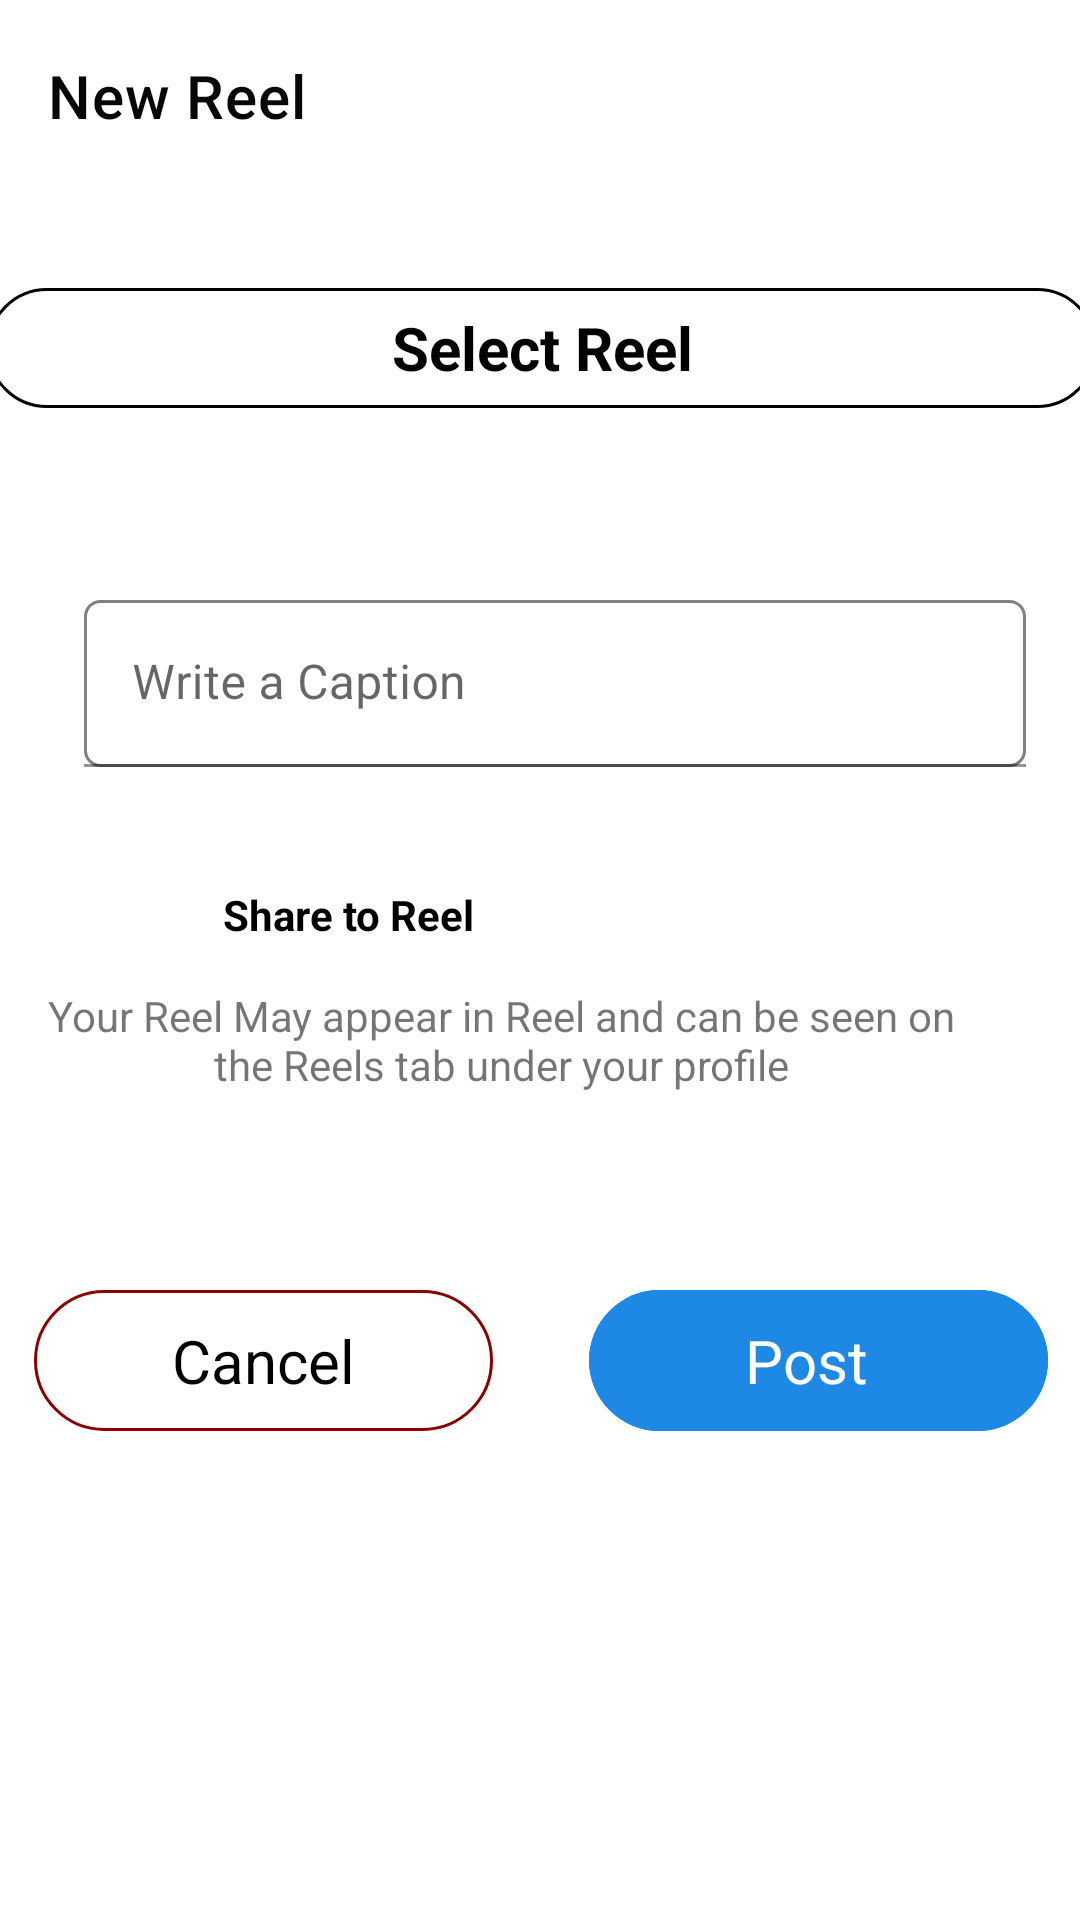

Write the Android layout XML for this screen, with the resource values it uses.
<!-- AndroidManifest.xml: activity theme Theme.InstagramClone.NoActionBar -->
<!-- res/layout/activity_reels.xml -->
<?xml version="1.0" encoding="utf-8"?>
<androidx.constraintlayout.widget.ConstraintLayout xmlns:android="http://schemas.android.com/apk/res/android"
    xmlns:app="http://schemas.android.com/apk/res-auto"
    xmlns:tools="http://schemas.android.com/tools"
    android:layout_width="match_parent"
    android:layout_height="match_parent"
    tools:context=".Post.ReelsActivity">


    <com.google.android.material.appbar.MaterialToolbar
        android:id="@+id/materialToolbar"
        android:layout_width="match_parent"
        android:layout_height="wrap_content"
        android:layout_marginTop="4dp"
        android:background="@color/white"
        android:minHeight="?attr/actionBarSize"
        android:theme="?attr/actionBarTheme"
        app:layout_constraintEnd_toEndOf="parent"
        app:layout_constraintHorizontal_bias="0.0"
        app:layout_constraintStart_toStartOf="parent"
        app:layout_constraintTop_toTopOf="parent"
        app:title="New Reel"
        app:titleTextColor="#070707" />

    <Button
        android:id="@+id/select_reel"
        android:layout_width="370dp"
        android:layout_height="wrap_content"
        android:text="Select Reel"
        android:layout_marginTop="32dp"
        android:textSize="20dp"
        android:textColor="@color/black"
        android:fontFamily="sans-serif"
        android:textStyle="bold"
        style="@style/Widget.Material3.Button.OutlinedButton"
        android:scaleType="fitCenter"
        app:strokeColor="@color/black"
        app:layout_constraintEnd_toEndOf="parent"
        app:layout_constraintHorizontal_bias="0.497"
        app:layout_constraintStart_toStartOf="@id/materialToolbar"
        app:layout_constraintTop_toBottomOf="@id/materialToolbar"
        />

    <com.google.android.material.textfield.TextInputLayout
        android:id="@+id/textField"
        android:layout_width="match_parent"
        android:layout_height="wrap_content"
        android:layout_marginStart="28dp"
        android:layout_marginTop="200dp"
        android:layout_marginEnd="18dp"
        android:hint="Write a Caption"
        app:layout_constraintEnd_toEndOf="parent"
        app:layout_constraintStart_toStartOf="parent"
        app:layout_constraintTop_toTopOf="parent">

        <com.google.android.material.textfield.TextInputEditText
            android:id="@+id/caption"
            android:layout_width="match_parent"
            android:layout_height="wrap_content"
            android:background="@drawable/background"
            tools:layout_editor_absoluteX="20dp"
            tools:layout_editor_absoluteY="339dp" />
    </com.google.android.material.textfield.TextInputLayout>
    <LinearLayout
        android:id="@+id/post"
        android:layout_width="match_parent"
        android:layout_height="55dp"
        android:orientation="horizontal"
        android:layout_marginLeft="10dp"
        app:layout_constraintTop_toTopOf="@+id/materialToolbar"
        android:layout_marginTop="270dp">

        <ImageView
            android:layout_width="35dp"
            android:layout_height="52dp"
            android:layout_margin="7dp"
            android:src="@drawable/video" />

        <TextView
            android:layout_width="wrap_content"
            android:layout_height="54dp"
            android:layout_marginLeft="15dp"
            android:layout_marginTop="4dp"
            android:gravity="center"
            android:text="Share to Reel"
            android:textColor="@color/black"
            android:textStyle="bold" />
    </LinearLayout>

    <TextView
        android:id="@+id/textView"
        android:layout_width="wrap_content"
        android:layout_height="41dp"
        android:layout_marginStart="20dp"
        android:layout_marginEnd="16dp"
        android:gravity="center_horizontal"
        android:paddingRight="40dp"
        android:text="Your Reel May appear in Reel and can be seen on the Reels tab under your profile"
        app:layout_constraintEnd_toEndOf="@+id/post"
        app:layout_constraintStart_toStartOf="@+id/post"
        app:layout_constraintTop_toBottomOf="@+id/post" />
    <LinearLayout
        android:layout_width="370dp"
        android:layout_height="67dp"
        android:layout_marginTop="350dp"
        android:orientation="horizontal"
        app:layout_constraintEnd_toEndOf="parent"
        app:layout_constraintStart_toStartOf="parent"
        app:layout_constraintTop_toBottomOf="@+id/materialToolbar">
        <Button
            android:id="@+id/cancel_btn"
            style="@style/Widget.Material3.Button.OutlinedButton"
            android:layout_width="match_parent"
            android:layout_height="55dp"
            android:layout_marginLeft="16dp"
            android:layout_marginTop="16dp"
            android:layout_marginRight="16dp"
            android:layout_weight="1"
            android:text="Cancel"
            android:textColor="@color/black"
            android:textSize="20dp"
            app:strokeColor="#8B0000" />
        <Button
            android:id="@+id/post_btn"
            style="@style/Widget.Material3.Button.Icon"
            android:layout_width="match_parent"
            android:layout_height="55dp"
            android:layout_marginLeft="16dp"
            android:layout_marginTop="16dp"
            android:layout_marginRight="16dp"
            android:layout_weight="1"
            android:backgroundTint="#1E88E5"
            android:text="Post"
            android:textSize="20dp" />

    </LinearLayout>



</androidx.constraintlayout.widget.ConstraintLayout>
<!-- resources referenced by this layout -->
<resources>
  <color name="black">#FF000000</color>
  <color name="white">#FFFFFFFF</color>
  <!-- drawable background (drawable) -->
  <?xml version="1.0" encoding="utf-8"?>
  <selector xmlns:android="http://schemas.android.com/apk/res/android">
  <item>
      <shape android:shape="rectangle">
          <corners android:radius="5dp"/>
         <stroke android:width="1dp"></stroke>
          <stroke android:color="#808080"></stroke>
      </shape>
  
  </item>
  
  </selector>
  <style name="Theme.InstagramClone.NoActionBar">
          <item name="windowActionBar">false</item>
          <item name="windowNoTitle">true</item>
      </style>
</resources>
